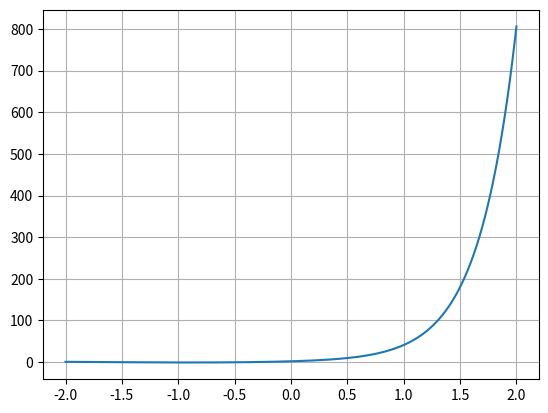

Generate this figure with matplotlib:
import matplotlib.pyplot as plt

import numpy as np


def f(x):
    return np.sin(2 * x) + 2 * np.e ** (3 * x)


x_arr = np.linspace(start=-2, stop=2, num=1000)
y_arr = f(x_arr)

plt.plot(x_arr, y_arr)
plt.grid(True)
plt.show()
